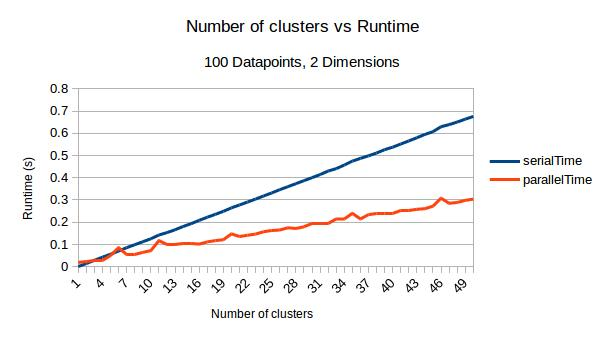

The data file committed next to this chart (first rows):
Datapoints used:, 100
Dimension:, 2
numClusters, serialTime, parallelTime
1, 0.0008167, 0.01939
2, 0.01459, 0.02319
3, 0.02892, 0.02776
4, 0.04285, 0.02961
5, 0.05639, 0.05017
6, 0.07042, 0.08595
7, 0.08567, 0.05412
8, 0.09896, 0.05487
9, 0.1123, 0.0647
10, 0.1256, 0.07231
11, 0.1426, 0.1174
12, 0.1534, 0.1004
13, 0.166, 0.1012
14, 0.1808, 0.1044
15, 0.1935, 0.1041
16, 0.2084, 0.1019
17, 0.2225, 0.1116
18, 0.2355, 0.1175
19, 0.2491, 0.1214
20, 0.2647, 0.1479
21, 0.2776, 0.1359
22, 0.2908, 0.1415
23, 0.3043, 0.1468
24, 0.3181, 0.1575
25, 0.3318, 0.1628
26, 0.3464, 0.1652
27, 0.3599, 0.1752
28, 0.3734, 0.1719
29, 0.387, 0.1799
30, 0.4002, 0.1947
31, 0.4142, 0.1934
32, 0.4301, 0.1923
33, 0.441, 0.2147
34, 0.4571, 0.2142
35, 0.475, 0.2401
36, 0.4873, 0.2148
37, 0.4986, 0.2341
38, 0.5112, 0.2389
39, 0.5263, 0.2401
40, 0.5374, 0.24
41, 0.5517, 0.2526
42, 0.5655, 0.2547
43, 0.5798, 0.2581
44, 0.5949, 0.261
45, 0.6072, 0.2721
46, 0.6293, 0.3081
47, 0.6389, 0.2851
48, 0.6505, 0.2886
49, 0.6632, 0.2983
50, 0.6757, 0.3039
